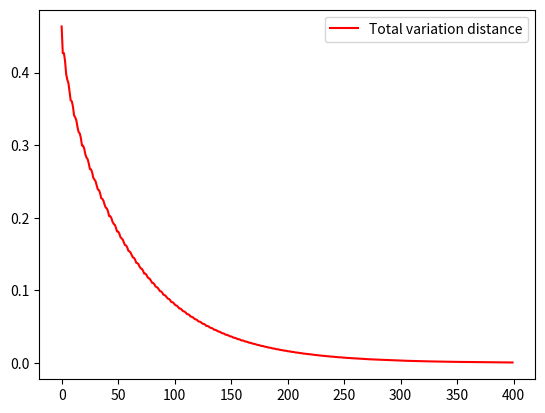

Generate this figure with matplotlib:
import numpy as np 
import matplotlib.pyplot as plt

# constants
# length of each dimension of the Taurus 
N = 16
# transition probability 
p = np.sqrt(1/2)
iteration_count = 400

# stationary distribution 
stat_dist = np.array([1/(N**2)]*(N**2))
initial_dist = np.array([2/N**2]*int(N**2/2))
initial_dist = np.append(initial_dist, np.zeros(int(N**2/2)))

# spectral gap upper bound (only valid if p=0.5)
upper_bounds = [np.sqrt(N)/2 * np.exp(-(np.pi**2) * n / (2 * N**2)) for n in range(iteration_count)]

# helper functions:
# input: index
# output: index modulo N (x), index // N (y)
def decode_index(idx):
    return idx % N, idx//N

def encode_index(x, y):
    return x + N*y

# transition matrix construction
transition_matrix = np.zeros((N**2, N**2))
for node in range(N**2):
    x_1, y_1 = decode_index(node)
    x_2 = (x_1 + 1) % N
    y_2 = (y_1 + 1) % N

    right_node = encode_index(x_2, y_1)
    up_node = encode_index(x_1, y_2)

    transition_matrix[node][right_node] = p
    transition_matrix[node][up_node] = 1-p

# plotting tools
x = np.array(range(iteration_count))

# simulate chain 
def simulate_chain(dist, P, iterations):
    y = np.array([])
    for i in range(iterations):
        dist = P.dot(dist)
        #print(dist)
        y = np.append(y, d_TV(dist, stat_dist))
    print(dist)
    return dist, y

# check total variation distance
def d_TV(curr, stat_dist):
    return 0.5 * np.sum(np.abs(curr - stat_dist))

final_dist, y = simulate_chain(initial_dist, transition_matrix, iteration_count)

plt.plot(x, y, c="r", label="Total variation distance")
#plt.plot(x, upper_bounds, label="Upper bound")
plt.legend()
plt.savefig("graphs\in")
plt.show()
